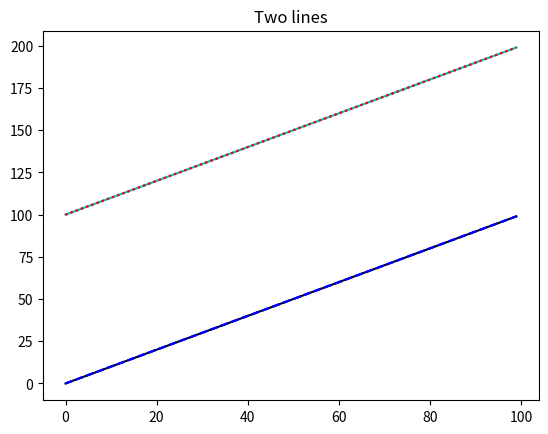
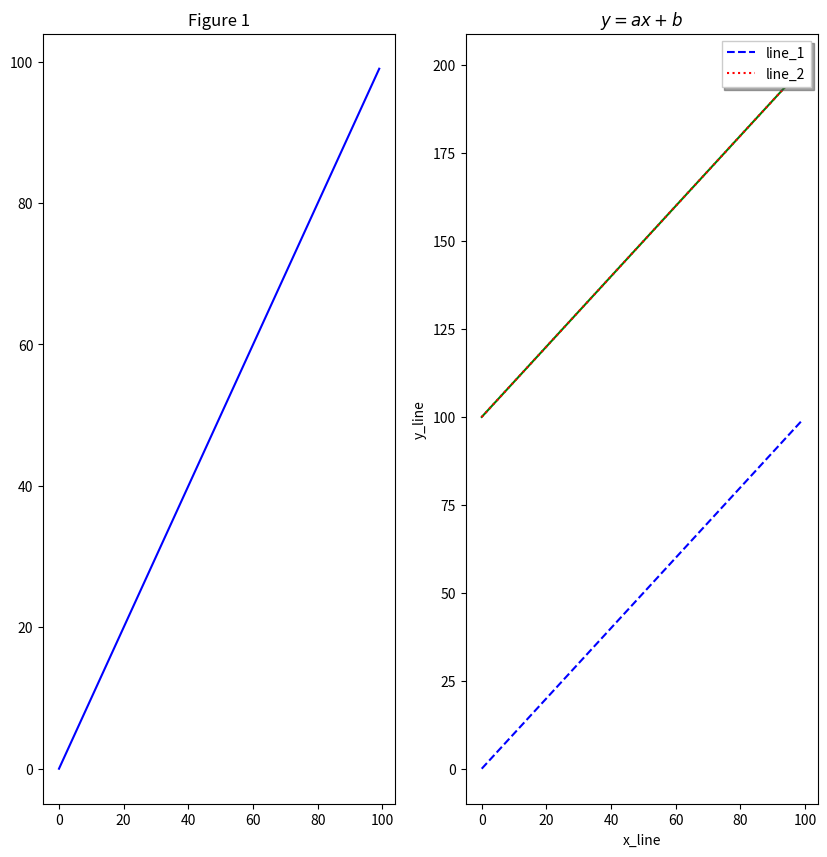

Generate these figures, in order, with matplotlib:
import numpy as np
import matplotlib.pyplot as plt


# # 맷플롯립의 구조
#     # 파이플롯
# X = range(100)
# Y = range(100)
# plt.plot(X, Y)
# plt.show()

# X_1 = range(100)
# Y_1 = [np.cos(value) for value in X]

# X_2 = range(100)
# Y_2 = [np.sin(value) for value in X]

# plt.plot(X_1, Y_1)
# plt.plot(X_2, Y_2)
# plt.show()


#     # 그림과 축
# fig, ax = plt.subplots() # figure와 axes 객체 할당

# X_1 = range(100)
# Y_1 = [np.cos(value) for value in range(100)]

# X_2 = range(100)
# Y_2 = [np.sin(value) for value in range(100)]

# ax.plot(X_1, Y_1) # plot 함수를 사용하여 그래프 생성
# ax.set(title = 'cos graph', # 그래프 제목 
#         xlabel = 'X', # X축 라벨
#         ylabel = 'Y') # Y축 라벨
# plt.show()

# fig = plt.figure() # figure 반환
# fig.set_size_inches(10, 10) # figure의 크기 지정

# ax_1 = fig.add_subplot(1, 2, 1) # 첫 번째 그래프 생성
# ax_2 = fig.add_subplot(1, 2, 2) # 두 번째 그래프 생성

# ax_1.plot(X_1, Y_1, c = "b") # 첫 번째 그래프 설정
# ax_2.plot(X_2, Y_2, c = "g") # 두 번째 그래프 설정
# plt.show()


#     # 서브플롯 행렬
# fig, ax = plt.subplots(nrows = 1, ncols = 2)
# plt.show()
# print(type(ax))

# x = np.linspace(-1, 1, 100) # x 값과 y_n 값 생성. -1부터 1까지 100개로 나누어 공간을 만듦.
# y_1 = np.sin(x)
# y_2 = np.cos(x)
# y_3 = np.tan(x)
# y_4 = np.exp(x) # np.exp: 각 요소에 자연상수를 밑으로 하는 지수함수 값 반환

# fig, ax = plt.subplots(2, 2) # 2x2 figure 객체를 생성

# ax[0, 0].plot(x, y_1) # 첫 번째 그래프 생성
# ax[0, 1].plot(x, y_2) # 두 번째 그래프 생성
# ax[1, 0].plot(x, y_3) # 세 번째 그래프 생성
# ax[1, 1].plot(x, y_4) # 네 번째 그래프 생성

# plt.show()

# ax1 = plt.subplot(321) # 첫 번째 공간에 axes 생성
# plt.plot(x, y_1)
# ax2 = plt.subplot(322) # 두 번째 공간에 axes 생성
# plt.plot(x, y_1)
# ax3 = plt.subplot(312) # 두 번째 공간에 axes 생성
# plt.plot(x, y_1)
# ax4 = plt.subplot(325) # 다섯 번째 공간에 axes 생성
# plt.plot(x, y_1)
# ax5 = plt.subplot(326) # 여섯 번째 공간에 axes 생성
# plt.plot(x, y_1)

# plt.show()



# 맷플롯립으로 그래프 꾸미기
    # 색상
X = range(100)
Y = range(100, 200)
X_1 = range(100)
Y_1 = [value for value in X]

X_2 = range(100)
Y_2 = [value for value in Y]

plt.plot(X_1, Y_1, color = "#000000")
plt.plot(X_2, Y_2, c = "c")

plt.show()


    # 선의 형태
plt.plot(X_1, Y_1, c = "b", linestyle = "dashed")
plt.plot(X_2, Y_2, c = "r", ls = "dotted")

plt.show()


    # 제목
plt.plot(X_1, Y_1, c = "b", linestyle = "dashed")
plt.plot(X_2, Y_2, c = "r", ls = "dotted")

plt.title("Two lines")
plt.show()

fig = plt.figure()
fig.set_size_inches(10, 10)

ax_1 = fig.add_subplot(1, 2, 1)
ax_2 = fig.add_subplot(1, 2, 2)

ax_1.plot(X_1, Y_1, c = "b")
ax_1.set_title("Figure 1")
ax_2.plot(X_2, Y_2, c = "g")
ax_2.set_title("Figure 2")

plt.show()


    # 범례
        # 축 객체마다 범례를 설정할 수 있음
        # legend 함수 사용하여 생성
plt.plot(
    X_1, Y_1,
    c = "b", ls = "dashed",
    label = "line_1"
)
plt.plot(
    X_2, Y_2,
    c = "r", ls = "dotted",
    label = "line_2"
)
plt.legend(
    shadow = True,
    fancybox = False,
    loc = "upper right"
)

plt.title('$y = ax + b$')
plt.xlabel('x_line')
plt.ylabel('y_line')

plt.show()
